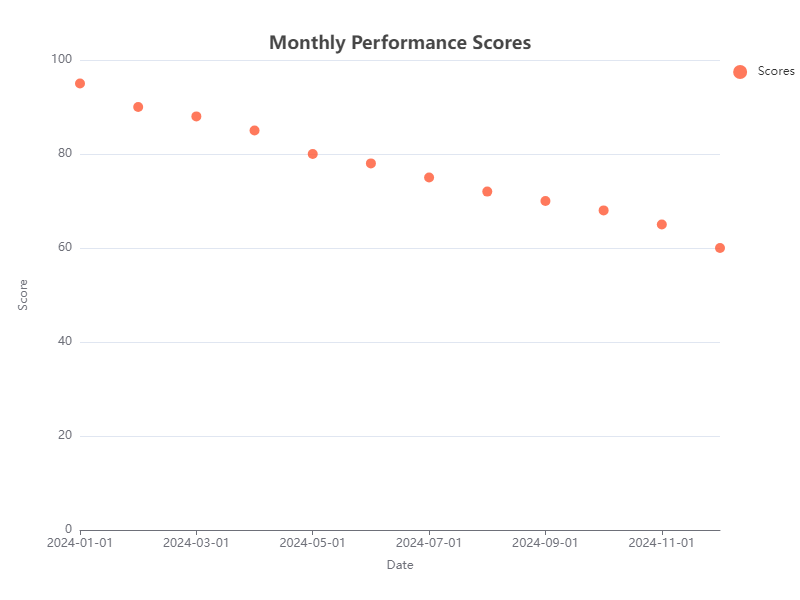

The table this chart was drawn from, first rows:
Date, Score
2024-01-01, 95
2024-02-01, 90
2024-03-01, 88
2024-04-01, 85
2024-05-01, 80
2024-06-01, 78
2024-07-01, 75
2024-08-01, 72
2024-09-01, 70
2024-10-01, 68
2024-11-01, 65
2024-12-01, 60
